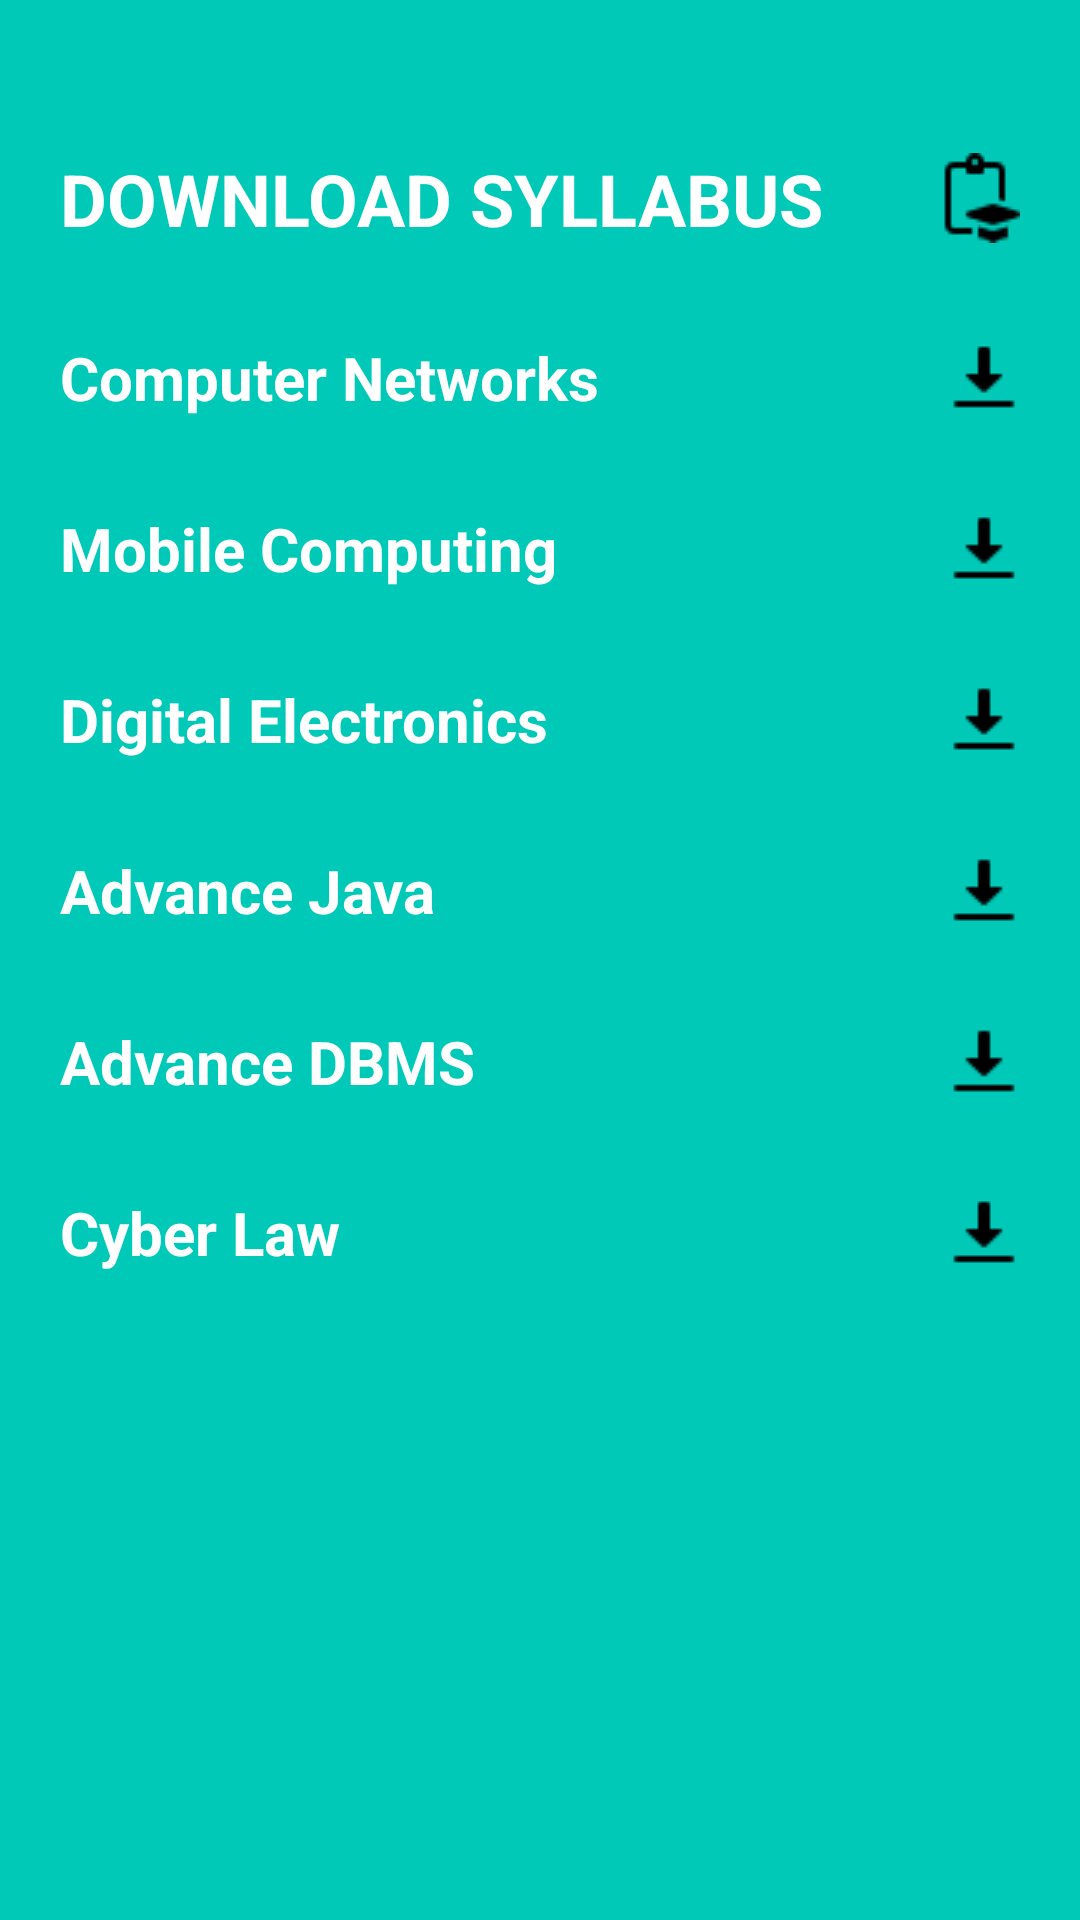

Write the Android layout XML for this screen, with the resource values it uses.
<!-- AndroidManifest.xml: application theme Theme.TimeScheduler -->
<!-- res/layout/activity_syllabus.xml -->
<?xml version="1.0" encoding="utf-8"?>
<androidx.constraintlayout.widget.ConstraintLayout xmlns:android="http://schemas.android.com/apk/res/android"
    xmlns:app="http://schemas.android.com/apk/res-auto"
    xmlns:tools="http://schemas.android.com/tools"
    android:layout_width="match_parent"
    android:layout_height="match_parent"
    android:background="@color/primary_color"
    tools:context=".SyllabusActivity"
    android:padding="20dp">

    <TextView
        android:id="@+id/login_title"
        style="@style/Title"
        android:layout_width="match_parent"
        android:layout_height="wrap_content"
        android:layout_marginTop="30dp"
        android:text="DOWNLOAD SYLLABUS"
        android:textColor="@color/white"
        app:layout_constraintBottom_toTopOf="@+id/login_title1"
        app:layout_constraintEnd_toEndOf="parent"
        app:layout_constraintStart_toStartOf="parent"
        app:layout_constraintTop_toTopOf="parent"
        android:drawableEnd="@drawable/img_5"/>

    <TextView
        android:id="@+id/login_title1"
        style="@style/TextInputLayout"
        android:layout_width="match_parent"
        android:layout_height="wrap_content"
        android:textColor="@color/white"
        android:textStyle="bold"
        android:textSize="20sp"
        android:text="Computer Networks"
        android:drawableEnd="@drawable/img_4"
        android:layout_marginTop="30dp"
        app:layout_constraintEnd_toEndOf="parent"
        app:layout_constraintStart_toStartOf="parent"
        app:layout_constraintTop_toBottomOf="@id/login_title"

        />
    <TextView
        android:id="@+id/login_title2"
        style="@style/TextInputLayout"
        android:layout_width="match_parent"
        android:layout_height="wrap_content"
        android:textSize="20sp"
        android:textColor="@color/white"
        android:textStyle="bold"
        android:text="Mobile Computing"
        android:drawableEnd="@drawable/img_4"
        android:layout_marginTop="30dp"
        app:layout_constraintEnd_toEndOf="parent"
        app:layout_constraintStart_toStartOf="parent"
        app:layout_constraintTop_toBottomOf="@id/login_title1"

        />
    <TextView
        android:id="@+id/login_title3"
        style="@style/TextInputLayout"
        android:layout_width="match_parent"
        android:layout_height="wrap_content"
        android:textSize="20sp"
        android:textColor="@color/white"
        android:textStyle="bold"
        android:text="Digital Electronics"
        android:drawableEnd="@drawable/img_4"
        android:layout_marginTop="30dp"
        app:layout_constraintEnd_toEndOf="parent"
        app:layout_constraintStart_toStartOf="parent"
        app:layout_constraintTop_toBottomOf="@id/login_title2"

        />
    <TextView
        android:id="@+id/login_title4"
        style="@style/TextInputLayout"
        android:layout_width="match_parent"
        android:layout_height="wrap_content"
        android:textSize="20sp"
        android:textColor="@color/white"
        android:textStyle="bold"
        android:text="Advance Java"
        android:drawableEnd="@drawable/img_4"
        android:layout_marginTop="30dp"
        app:layout_constraintEnd_toEndOf="parent"
        app:layout_constraintStart_toStartOf="parent"
        app:layout_constraintTop_toBottomOf="@id/login_title3"

        />
    <TextView
        android:id="@+id/login_title5"
        style="@style/TextInputLayout"
        android:layout_width="match_parent"
        android:layout_height="wrap_content"
        android:textSize="20sp"
        android:textColor="@color/white"
        android:textStyle="bold"
        android:text="Advance DBMS"
        android:drawableEnd="@drawable/img_4"
        android:layout_marginTop="30dp"
        app:layout_constraintEnd_toEndOf="parent"
        app:layout_constraintStart_toStartOf="parent"
        app:layout_constraintTop_toBottomOf="@id/login_title4"

        />
    <TextView
        android:id="@+id/login_title6"
        style="@style/TextInputLayout"
        android:layout_width="match_parent"
        android:layout_height="wrap_content"
        android:textStyle="bold"
        android:textColor="@color/white"
        android:textSize="20sp"
        android:text="Cyber Law"
        android:drawableEnd="@drawable/img_4"
        android:layout_marginTop="30dp"
        app:layout_constraintEnd_toEndOf="parent"
        app:layout_constraintStart_toStartOf="parent"
        app:layout_constraintTop_toBottomOf="@id/login_title5"

        />


</androidx.constraintlayout.widget.ConstraintLayout>
<!-- resources referenced by this layout -->
<resources>
  <color name="primary_color">#00c9B8</color>
  <color name="white">#FFFFFFFF</color>
  <!-- drawable img_4: png bitmap (drawable, 196 bytes) -->
  <!-- drawable img_5: png bitmap (drawable, 467 bytes) -->
  <style name="TextInputLayout" parent="Widget.MaterialComponents.TextInputLayout.FilledBox">
          <item name="android:textColorHint">@color/Gray</item>
          <item name="hintTextColor">@color/Gray</item>
          <item name="startIconTint">@color/primary_color</item>
          <item name="boxStrokeWidth">0dp</item>
          <item name="boxStrokeWidthFocused">0dp</item>
      </style>
  <style name="Title">
          <item name="android:textColor">@color/black</item>
          <item name="android:textSize">24sp</item>
          <item name="android:textStyle">bold</item>
  
      </style>
  <style name="Theme.TimeScheduler" parent="Base.Theme.TimeScheduler" />
  <color name="Gray">#808080</color>
  <color name="black">#FF000000</color>
  <style name="Base.Theme.TimeScheduler" parent="Theme.Material3.DayNight.NoActionBar">
          
          
      </style>
</resources>
